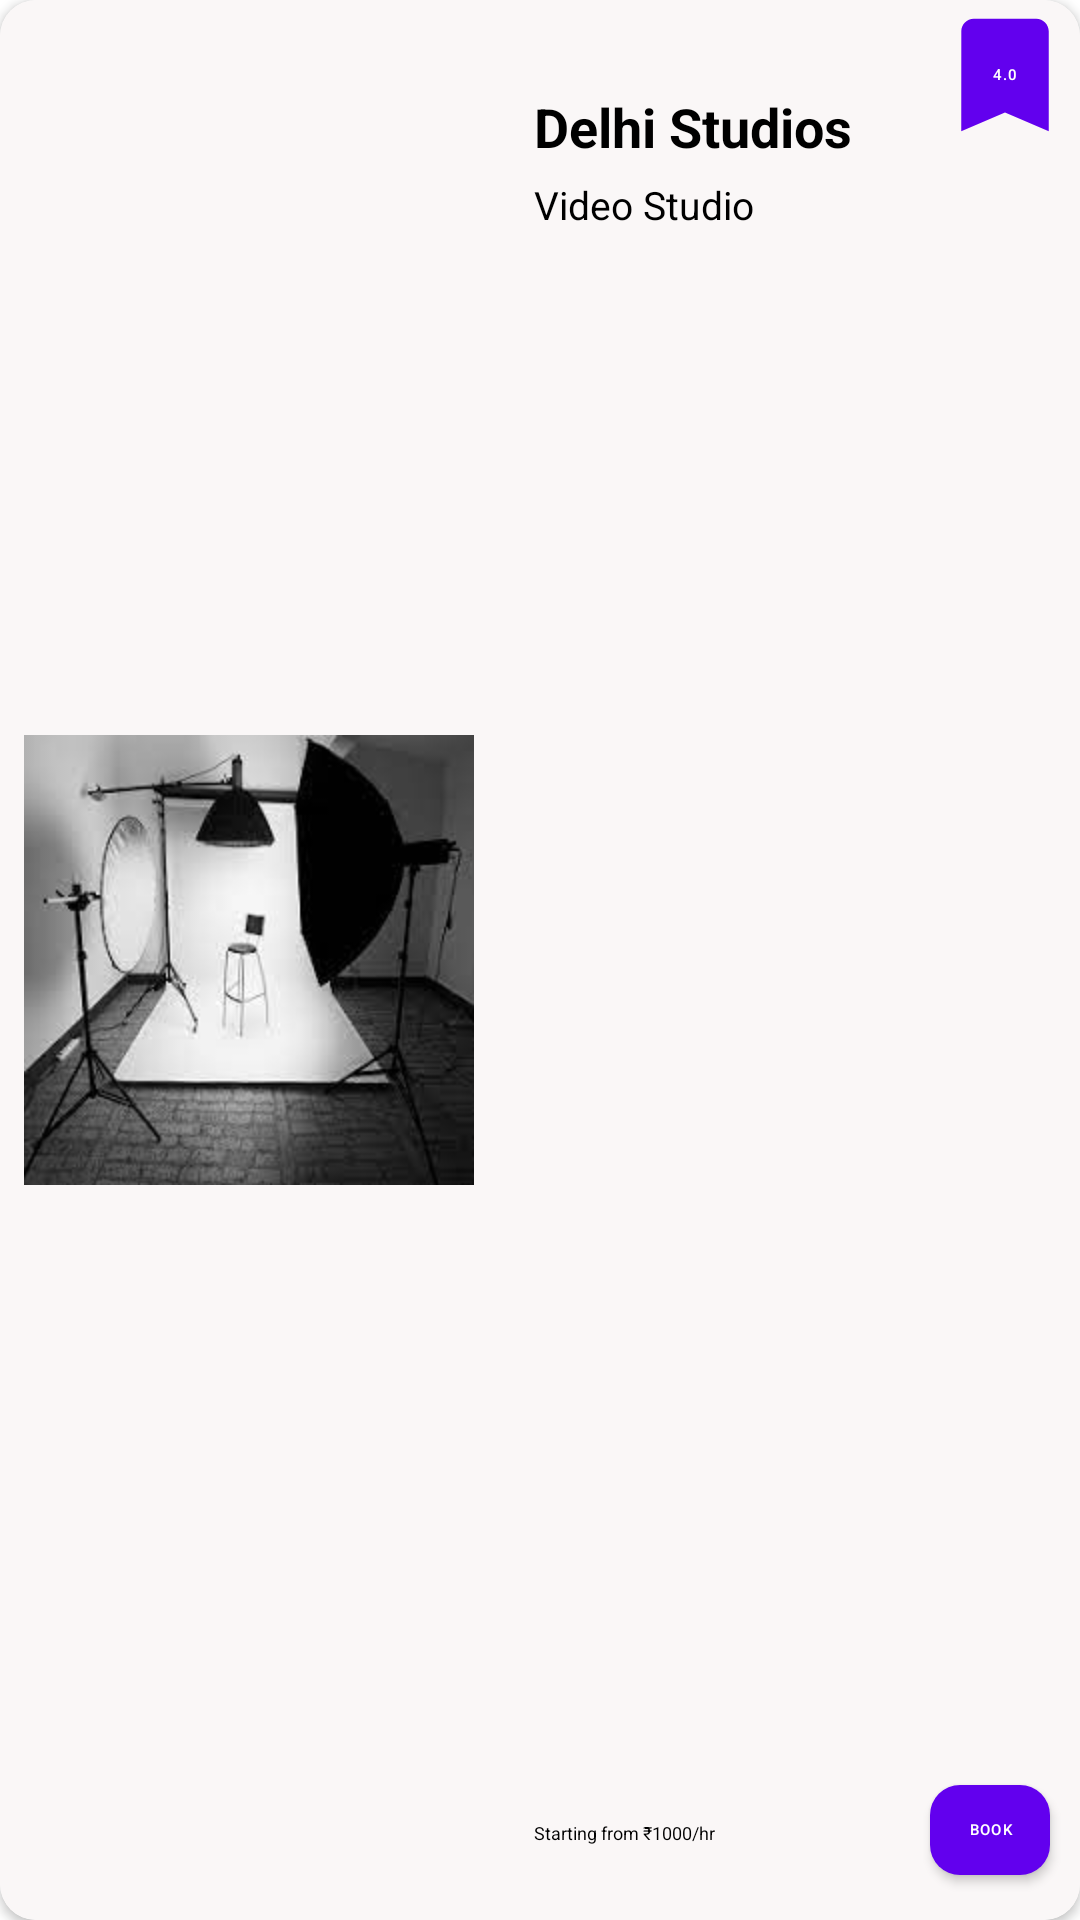

Write the Android layout XML for this screen, with the resource values it uses.
<!-- AndroidManifest.xml: application theme Theme.ExploreStudios -->
<!-- res/layout/studio.xml -->
<?xml version="1.0" encoding="utf-8"?>
<androidx.cardview.widget.CardView xmlns:android="http://schemas.android.com/apk/res/android"
    xmlns:tools="http://schemas.android.com/tools"
    android:layout_width="match_parent"
    android:layout_height="wrap_content"
    android:paddingLeft="10dp"
    android:paddingTop="5dp"
    android:padding="5dp"
    android:paddingRight="10dp"
    android:id="@+id/info"
    android:paddingBottom="5dp"
    android:background="@color/off_white"
    android:layout_margin="10dp"
    xmlns:app="http://schemas.android.com/apk/res-auto"
    app:cardCornerRadius="12dp"
    app:cardElevation="2dp">
    <androidx.constraintlayout.widget.ConstraintLayout
    android:layout_width="match_parent"
        android:background="@color/off_white"
    android:layout_height="match_parent">
        <ImageView
            android:layout_width="150dp"
            android:layout_height="150dp"
            app:layout_constraintTop_toTopOf="parent"
            android:src="@drawable/studio1"
            android:layout_margin="8dp"
            android:id="@+id/images"
            app:layout_constraintBottom_toBottomOf="parent"
            android:background="@drawable/custom_input"

            app:shapeAppearanceOverlay="@style/RoundedSquare"
            app:layout_constraintLeft_toLeftOf="parent"/>
        <TextView
            android:layout_width="wrap_content"
            android:layout_height="wrap_content"
            android:text="Delhi Studios"
            android:layout_marginLeft="20dp"
            android:textSize="18dp"
            android:textColor="@color/black"
            android:id="@+id/studio"
            android:textStyle="bold"
            android:layout_marginTop="30dp"
            app:layout_constraintTop_toTopOf="parent"
            app:layout_constraintLeft_toRightOf="@+id/images"/>
        <TextView
            android:layout_width="wrap_content"
            android:layout_height="wrap_content"
            android:text="Video Studio"
            android:layout_marginLeft="20dp"
            android:textSize="13dp"
            android:textColor="@color/black"
            android:id="@+id/videostudio"
            android:layout_marginTop="5dp"
            app:layout_constraintTop_toBottomOf="@+id/studio"
            app:layout_constraintLeft_toRightOf="@+id/images"/>
        <TextView
            android:layout_width="wrap_content"
            android:layout_height="wrap_content"
            android:text="Starting from ₹1000/hr"
            android:layout_marginLeft="20dp"
            android:textSize="6dp"
            android:textColor="@color/black"
            android:id="@+id/price"
            android:layout_marginTop="10dp"
            android:layout_marginBottom="25dp"
            app:layout_constraintBottom_toBottomOf="parent"
            app:layout_constraintLeft_toRightOf="@+id/images"/>
       <Button
           android:layout_width="50dp"
           android:layout_height="50dp"
           android:background="@drawable/ic_baseline_bookmark_24"
           android:text="4.0"
           app:layout_constraintTop_toTopOf="parent"
           app:layout_constraintRight_toRightOf="parent"
           android:textSize="5dp"
           android:textColor="@color/white"/>


        <Button
            android:layout_width="40dp"
            android:layout_height="30dp"
            android:text="Book"
            android:textStyle="normal"
            android:textSize="5dp"
            android:textColor="@color/white"
            android:padding="5dp"
            android:layout_marginLeft="15dp"
            android:layout_marginTop="5dp"
            android:backgroundTint="@color/pink"
            android:background="@drawable/custom_input"
            android:layout_marginBottom="15dp"
            android:layout_marginRight="10dp"
            app:layout_constraintBottom_toBottomOf="parent"
            app:layout_constraintRight_toRightOf="parent"/>

    </androidx.constraintlayout.widget.ConstraintLayout>

</androidx.cardview.widget.CardView>
<!-- resources referenced by this layout -->
<resources>
  <color name="black">#FF000000</color>
  <color name="off_white">#FCFAF7F7</color>
  <color name="pink">#F26B8A</color>
  <color name="white">#FFFFFFFF</color>
  <!-- drawable custom_input (drawable) -->
  <?xml version="1.0" encoding="utf-8"?>
  <selector xmlns:android="http://schemas.android.com/apk/res/android">
  <item android:state_enabled="true">
      <shape android:shape="rectangle">
          <solid android:color="@color/white"/>
          <corners android:radius="10dp"/>
      </shape>
  </item>
  </selector>
  <!-- drawable ic_baseline_bookmark_24 (drawable) -->
  <vector android:height="24dp" android:tint="#F26B8A"
      android:viewportHeight="24" android:viewportWidth="24"
      android:width="24dp" xmlns:android="http://schemas.android.com/apk/res/android">
      <path android:fillColor="@android:color/white" android:pathData="M17,3H7c-1.1,0 -1.99,0.9 -1.99,2L5,21l7,-3 7,3V5c0,-1.1 -0.9,-2 -2,-2z"/>
  </vector>
  <!-- drawable studio1: jpg bitmap (drawable, 6840 bytes) -->
  <style name="Theme.ExploreStudios" parent="Theme.MaterialComponents.DayNight.DarkActionBar">
          
          <item name="colorPrimary">@color/purple_500</item>
          <item name="colorPrimaryVariant">@color/purple_700</item>
          <item name="colorOnPrimary">@color/white</item>
          
          <item name="colorSecondary">@color/teal_200</item>
          <item name="colorSecondaryVariant">@color/teal_700</item>
          <item name="colorOnSecondary">@color/black</item>
          
          <item name="android:statusBarColor" tools:targetApi="l">?attr/colorPrimaryVariant</item>
          
      </style>
  <color name="purple_500">#FF6200EE</color>
  <color name="purple_700">#FF3700B3</color>
  <color name="teal_200">#FF03DAC5</color>
  <color name="teal_700">#FF018786</color>
</resources>
